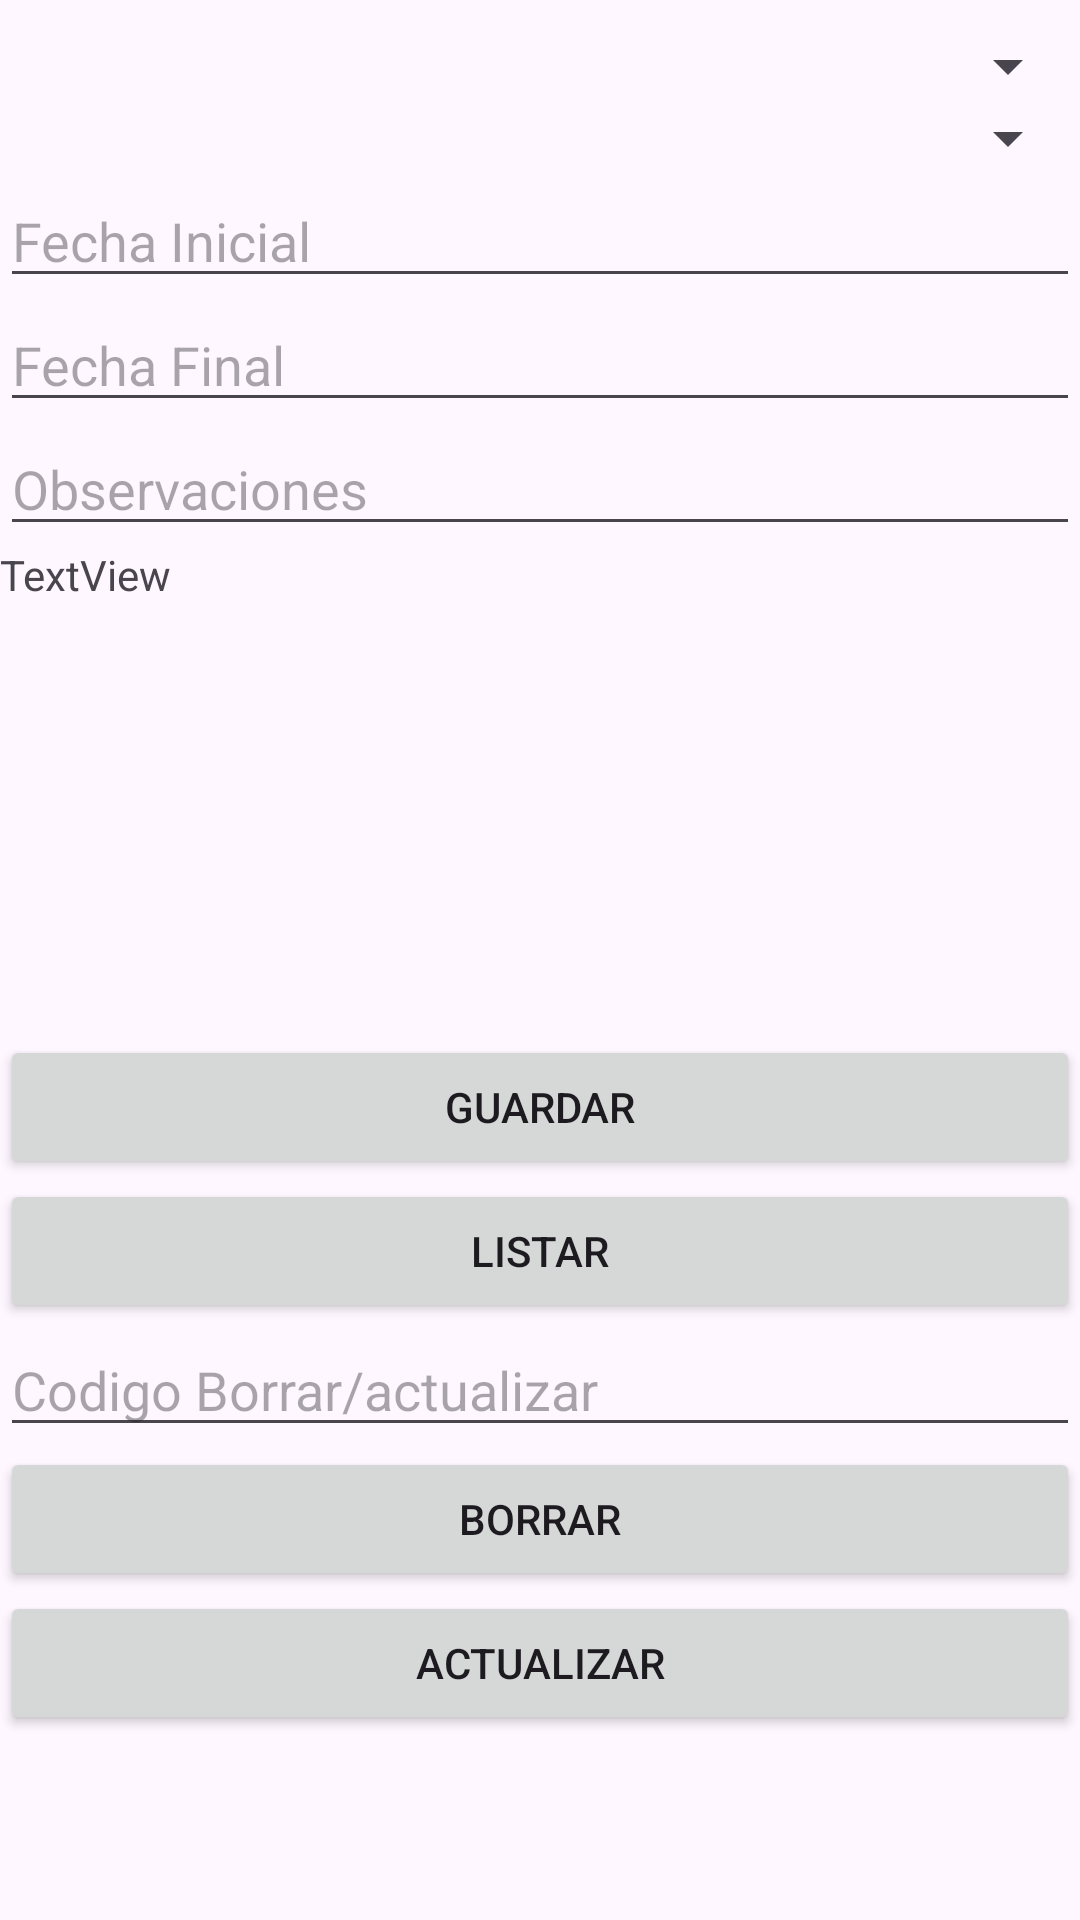

Reconstruct the res/layout file that produces this screen, plus the resources it refers to.
<!-- AndroidManifest.xml: application theme Theme.AppAlquilerInmuebleActivity -->
<!-- res/layout/activity_contrato_crud.xml -->
<?xml version="1.0" encoding="utf-8"?>
<LinearLayout
    xmlns:android="http://schemas.android.com/apk/res/android"
    xmlns:app="http://schemas.android.com/apk/res-auto"
    xmlns:tools="http://schemas.android.com/tools"
    android:layout_width="match_parent"
    android:layout_height="match_parent"
    android:orientation="vertical"
    tools:context=".MainActivity">
    <TableLayout
        android:layout_width="match_parent"
        android:layout_height="wrap_content"
        android:layout_marginBottom="2pt">
        <TableRow
            android:layout_width="match_parent"
            android:layout_height="match_parent"/>
        <TableRow
            android:layout_width="match_parent"
            android:layout_height="match_parent"
            android:layout_marginBottom="1pt"
            />
        <TableRow
            android:layout_width="match_parent"
            android:layout_height="match_parent"
            android:layout_marginBottom="1pt"
            />
        <TableRow
            android:layout_width="match_parent"
            android:layout_height="match_parent"
            android:layout_marginBottom="1pt"/>
    </TableLayout>
    <LinearLayout
        android:orientation="horizontal"
        android:layout_width="match_parent"
        android:layout_height="wrap_content">
        <TableRow
            android:layout_width="match_parent"
            android:layout_height="match_parent"/>
    </LinearLayout>

    <Spinner
        android:id="@+id/spinnerInquilino"
        android:layout_width="match_parent"
        android:layout_height="wrap_content"
        android:hint="@string/inquilino"/>

    <Spinner
        android:id="@+id/spinnerInmueble"
        android:layout_width="match_parent"
        android:layout_height="wrap_content"
        android:hint="@string/inmueble"/>


    <EditText
        android:id="@+id/FechaInicial"
        android:layout_width="match_parent"
        android:layout_height="wrap_content"
        android:ems="10"
        android:inputType="textPersonName"
        android:hint="@string/fechaInicial" />
    <EditText
        android:id="@+id/FechaFinal"
        android:layout_width="match_parent"
        android:layout_height="wrap_content"
        android:ems="10"
        android:inputType="textPersonName"
        android:hint="@string/fechaFinal" />
    <EditText
        android:id="@+id/Observacioens"
        android:layout_width="match_parent"
        android:layout_height="wrap_content"
        android:ems="10"
        android:inputType="textPersonName"
        android:hint="@string/observaciones" />



    <ScrollView
        android:layout_width="match_parent"
        android:layout_height="163dp">

        <TextView
            android:id="@+id/mensaje"
            android:layout_width="match_parent"
            android:layout_height="wrap_content"
            android:text="TextView" />

    </ScrollView>

    <Button
        android:id="@+id/guardar"
        android:layout_width="match_parent"
        android:layout_height="wrap_content"
        android:onClick="crearDatosContrato"
        android:text="@string/guardar" />

    <Button
        android:id="@+id/leer"
        android:layout_width="match_parent"
        android:layout_height="wrap_content"
        android:onClick="leerDatosContrato"
        android:text="@string/listar" />
    <EditText
        android:id="@+id/Codigo"
        android:layout_width="match_parent"
        android:layout_height="wrap_content"
        android:ems="10"
        android:inputType="textPersonName"
        android:hint="@string/borro" />

    <Button
        android:id="@+id/Borrar"
        android:layout_width="match_parent"
        android:layout_height="wrap_content"
        android:onClick="borrarDatosContrato"
        android:text="Borrar" />

    <Button
        android:id="@+id/ActualizaInmueble"
        android:layout_width="match_parent"
        android:layout_height="wrap_content"
        android:onClick="actualizarContrato"
        android:text="@string/actualiza" />
</LinearLayout>
<!-- resources referenced by this layout -->
<resources>
  <string name="actualiza">Actualizar</string>
  <string name="borro">Codigo Borrar/actualizar</string>
  <string name="fechaFinal">Fecha Final</string>
  <string name="fechaInicial">Fecha Inicial</string>
  <string name="guardar">Guardar</string>
  <string name="inmueble">selección Inmueble</string>
  <string name="inquilino">selección Inquilino</string>
  <string name="listar">Listar</string>
  <string name="observaciones">Observaciones</string>
  <style name="Theme.AppAlquilerInmuebleActivity" parent="Base.Theme.AppAlquilerInmuebleActivity" />
  <style name="Base.Theme.AppAlquilerInmuebleActivity" parent="Theme.Material3.DayNight.NoActionBar">
          
          
      </style>
</resources>
